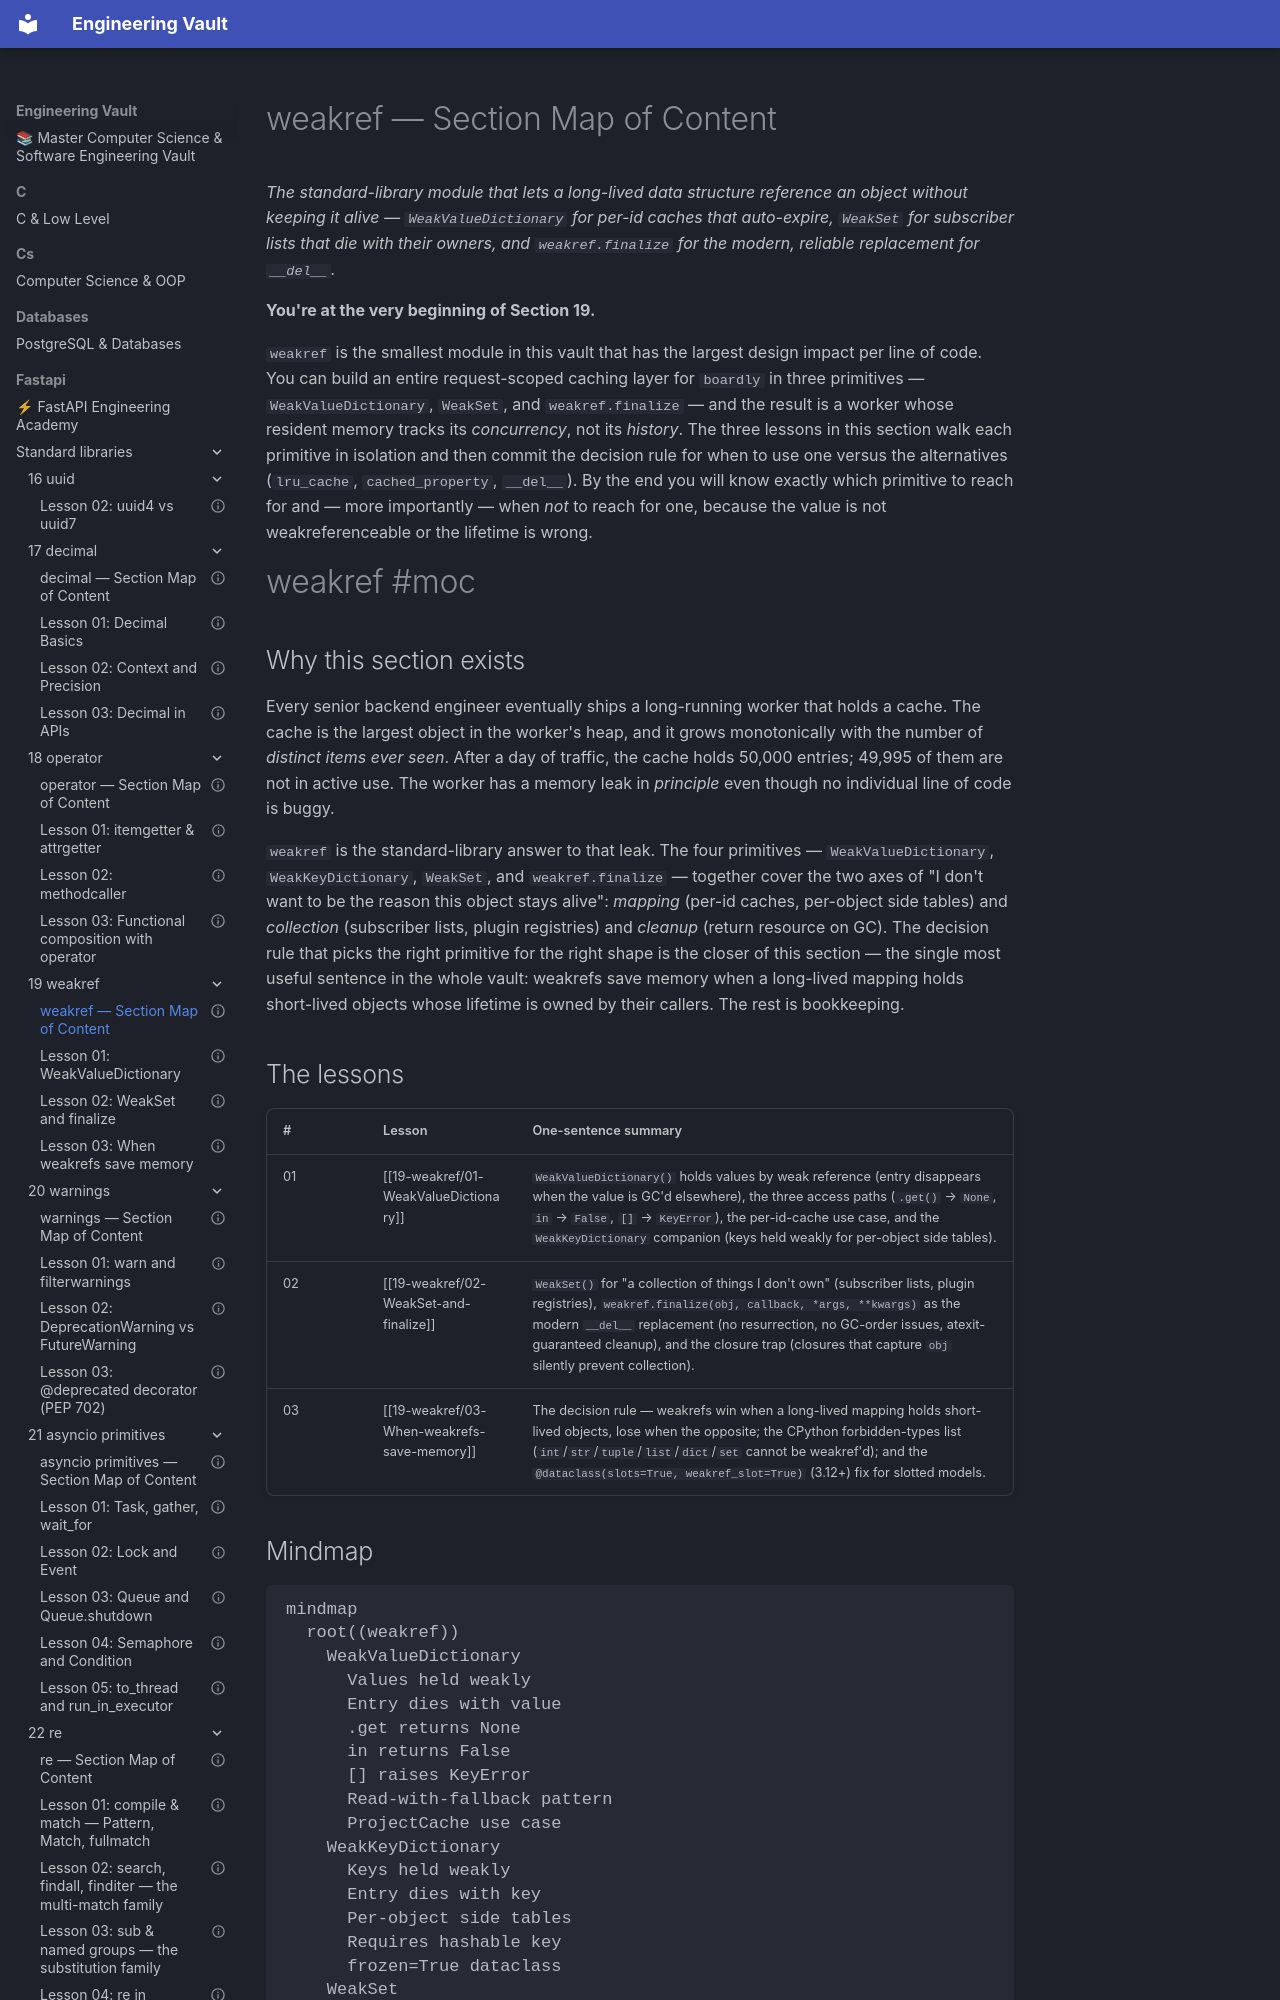

repository: Saff9/engineering-vault · page: fastapi/standard-libraries/19-weakref/00-weakref-MOC/index.html · generator: mkdocs

---
title: "weakref — Section Map of Content"
aliases:
 - weakref MOC
 - 19-weakref MOC
tags:
 - weakref
 - moc
status: complete
course_level: intermediate
difficulty: intermediate
estimated_time: "70–100 minutes across 3 lessons"
prerequisites:
 - "[[02-functools/01-lru_cache-and-Caching]]"
 - "[[02-functools/06-cached_property]]"
---

# weakref — Section Map of Content

*The standard-library module that lets a long-lived data structure reference an object without keeping it alive — `WeakValueDictionary` for per-id caches that auto-expire, `WeakSet` for subscriber lists that die with their owners, and `weakref.finalize` for the modern, reliable replacement for `__del__`.*

**You're at the very beginning of Section 19.**

`weakref` is the smallest module in this vault that has the largest design impact per line of code. You can build an entire request-scoped caching layer for `boardly` in three primitives — `WeakValueDictionary`, `WeakSet`, and `weakref.finalize` — and the result is a worker whose resident memory tracks its *concurrency*, not its *history*. The three lessons in this section walk each primitive in isolation and then commit the decision rule for when to use one versus the alternatives (`lru_cache`, `cached_property`, `__del__`). By the end you will know exactly which primitive to reach for and — more importantly — when *not* to reach for one, because the value is not weakreferenceable or the lifetime is wrong.

#weakref #moc

## Why this section exists

Every senior backend engineer eventually ships a long-running worker that holds a cache. The cache is the largest object in the worker's heap, and it grows monotonically with the number of *distinct items ever seen*. After a day of traffic, the cache holds 50,000 entries; 49,995 of them are not in active use. The worker has a memory leak in *principle* even though no individual line of code is buggy.

`weakref` is the standard-library answer to that leak. The four primitives — `WeakValueDictionary`, `WeakKeyDictionary`, `WeakSet`, and `weakref.finalize` — together cover the two axes of "I don't want to be the reason this object stays alive": *mapping* (per-id caches, per-object side tables) and *collection* (subscriber lists, plugin registries) and *cleanup* (return resource on GC). The decision rule that picks the right primitive for the right shape is the closer of this section — the single most useful sentence in the whole vault: weakrefs save memory when a long-lived mapping holds short-lived objects whose lifetime is owned by their callers. The rest is bookkeeping.

## The lessons

| # | Lesson | One-sentence summary |
|---|--------|----------------------|
| 01 | [[19-weakref/01-WeakValueDictionary]] | `WeakValueDictionary()` holds values by weak reference (entry disappears when the value is GC'd elsewhere), the three access paths (`.get()` → `None`, `in` → `False`, `[]` → `KeyError`), the per-id-cache use case, and the `WeakKeyDictionary` companion (keys held weakly for per-object side tables). |
| 02 | [[19-weakref/02-WeakSet-and-finalize]] | `WeakSet()` for "a collection of things I don't own" (subscriber lists, plugin registries), `weakref.finalize(obj, callback, *args, **kwargs)` as the modern `__del__` replacement (no resurrection, no GC-order issues, atexit-guaranteed cleanup), and the closure trap (closures that capture `obj` silently prevent collection). |
| 03 | [[19-weakref/03-When-weakrefs-save-memory]] | The decision rule — weakrefs win when a long-lived mapping holds short-lived objects, lose when the opposite; the CPython forbidden-types list (`int`/`str`/`tuple`/`list`/`dict`/`set` cannot be weakref'd); and the `@dataclass(slots=True, weakref_slot=True)` (3.12+) fix for slotted models. |
